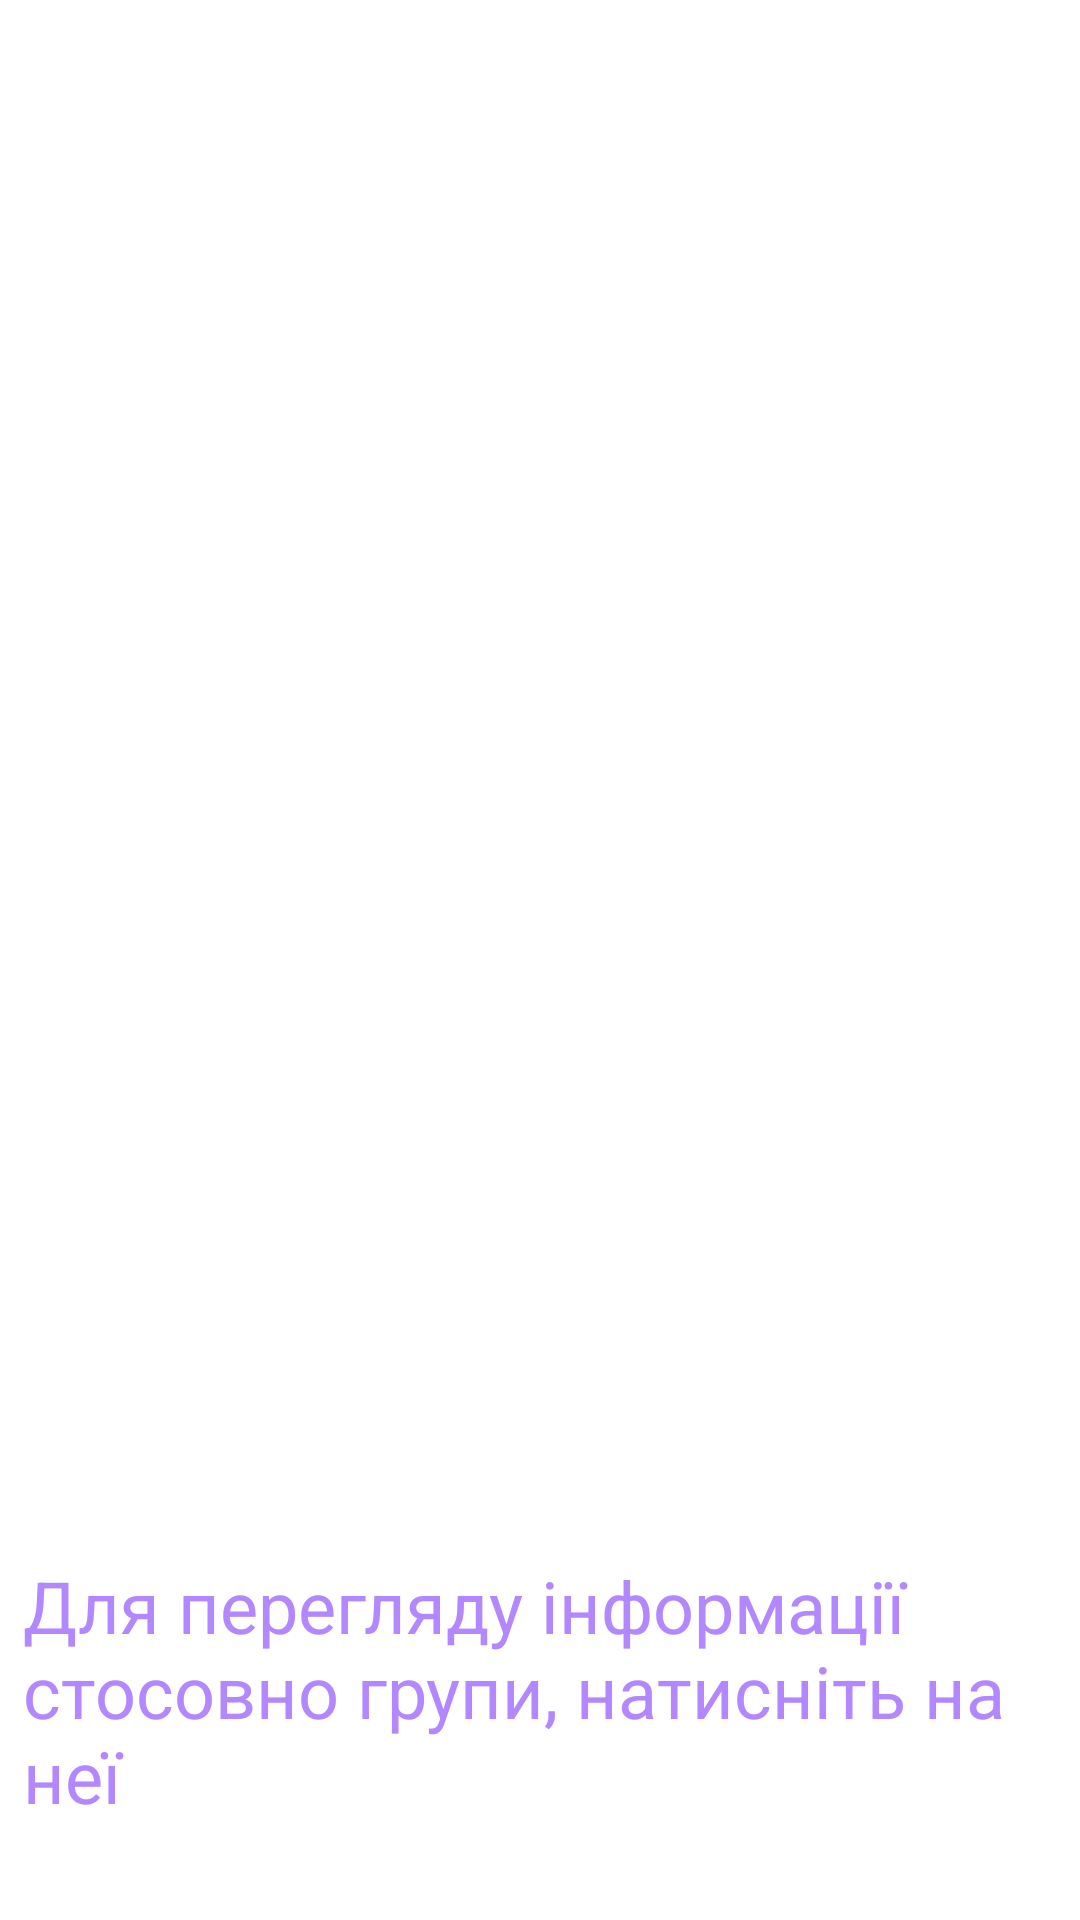

Reconstruct the res/layout file that produces this screen, plus the resources it refers to.
<!-- AndroidManifest.xml: application theme Theme.Groups -->
<!-- res/layout/activity_groups.xml -->
<?xml version="1.0" encoding="utf-8"?>
<androidx.constraintlayout.widget.ConstraintLayout xmlns:android="http://schemas.android.com/apk/res/android"
    xmlns:app="http://schemas.android.com/apk/res-auto"
    xmlns:tools="http://schemas.android.com/tools"
    android:layout_width="match_parent"
    android:layout_height="match_parent"
    tools:context=".GroupsActivity">

    <TextView
        android:id="@+id/textView"
        android:layout_width="340dp"
        android:layout_height="117dp"
        android:layout_marginBottom="4dp"
        android:text="Для перегляду інформації стосовно групи, натисніть на неї"
        android:textColor="#B388FF"
        android:textSize="24sp"
        app:layout_constraintBottom_toBottomOf="parent"
        app:layout_constraintEnd_toEndOf="parent"
        app:layout_constraintHorizontal_bias="0.38"
        app:layout_constraintStart_toStartOf="parent" />

    <ListView
        android:id="@+id/listStuds"
        android:layout_width="324dp"
        android:layout_height="350dp"
        android:layout_marginBottom="4dp"
        app:layout_constraintBottom_toTopOf="@+id/textView"
        app:layout_constraintEnd_toEndOf="parent"
        app:layout_constraintHorizontal_bias="0.494"
        app:layout_constraintStart_toStartOf="parent" />

    
</androidx.constraintlayout.widget.ConstraintLayout>
<!-- resources referenced by this layout -->
<resources>
  <string name="new_">Створити</string>
  <style name="Theme.Groups" parent="Theme.MaterialComponents.DayNight.DarkActionBar">
          
          <item name="colorPrimary">@color/purple_500</item>
          <item name="colorPrimaryVariant">@color/purple_700</item>
          <item name="colorOnPrimary">@color/white</item>
          
          <item name="colorSecondary">@color/teal_200</item>
          <item name="colorSecondaryVariant">@color/teal_700</item>
          <item name="colorOnSecondary">@color/black</item>
          
          <item name="android:statusBarColor" tools:targetApi="l">?attr/colorPrimaryVariant</item>
          
      </style>
  <color name="purple_500">#FF6200EE</color>
  <color name="purple_700">#FF3700B3</color>
  <color name="white">#FFFFFFFF</color>
  <color name="teal_200">#FF03DAC5</color>
  <color name="teal_700">#FF018786</color>
  <color name="black">#FF000000</color>
</resources>
